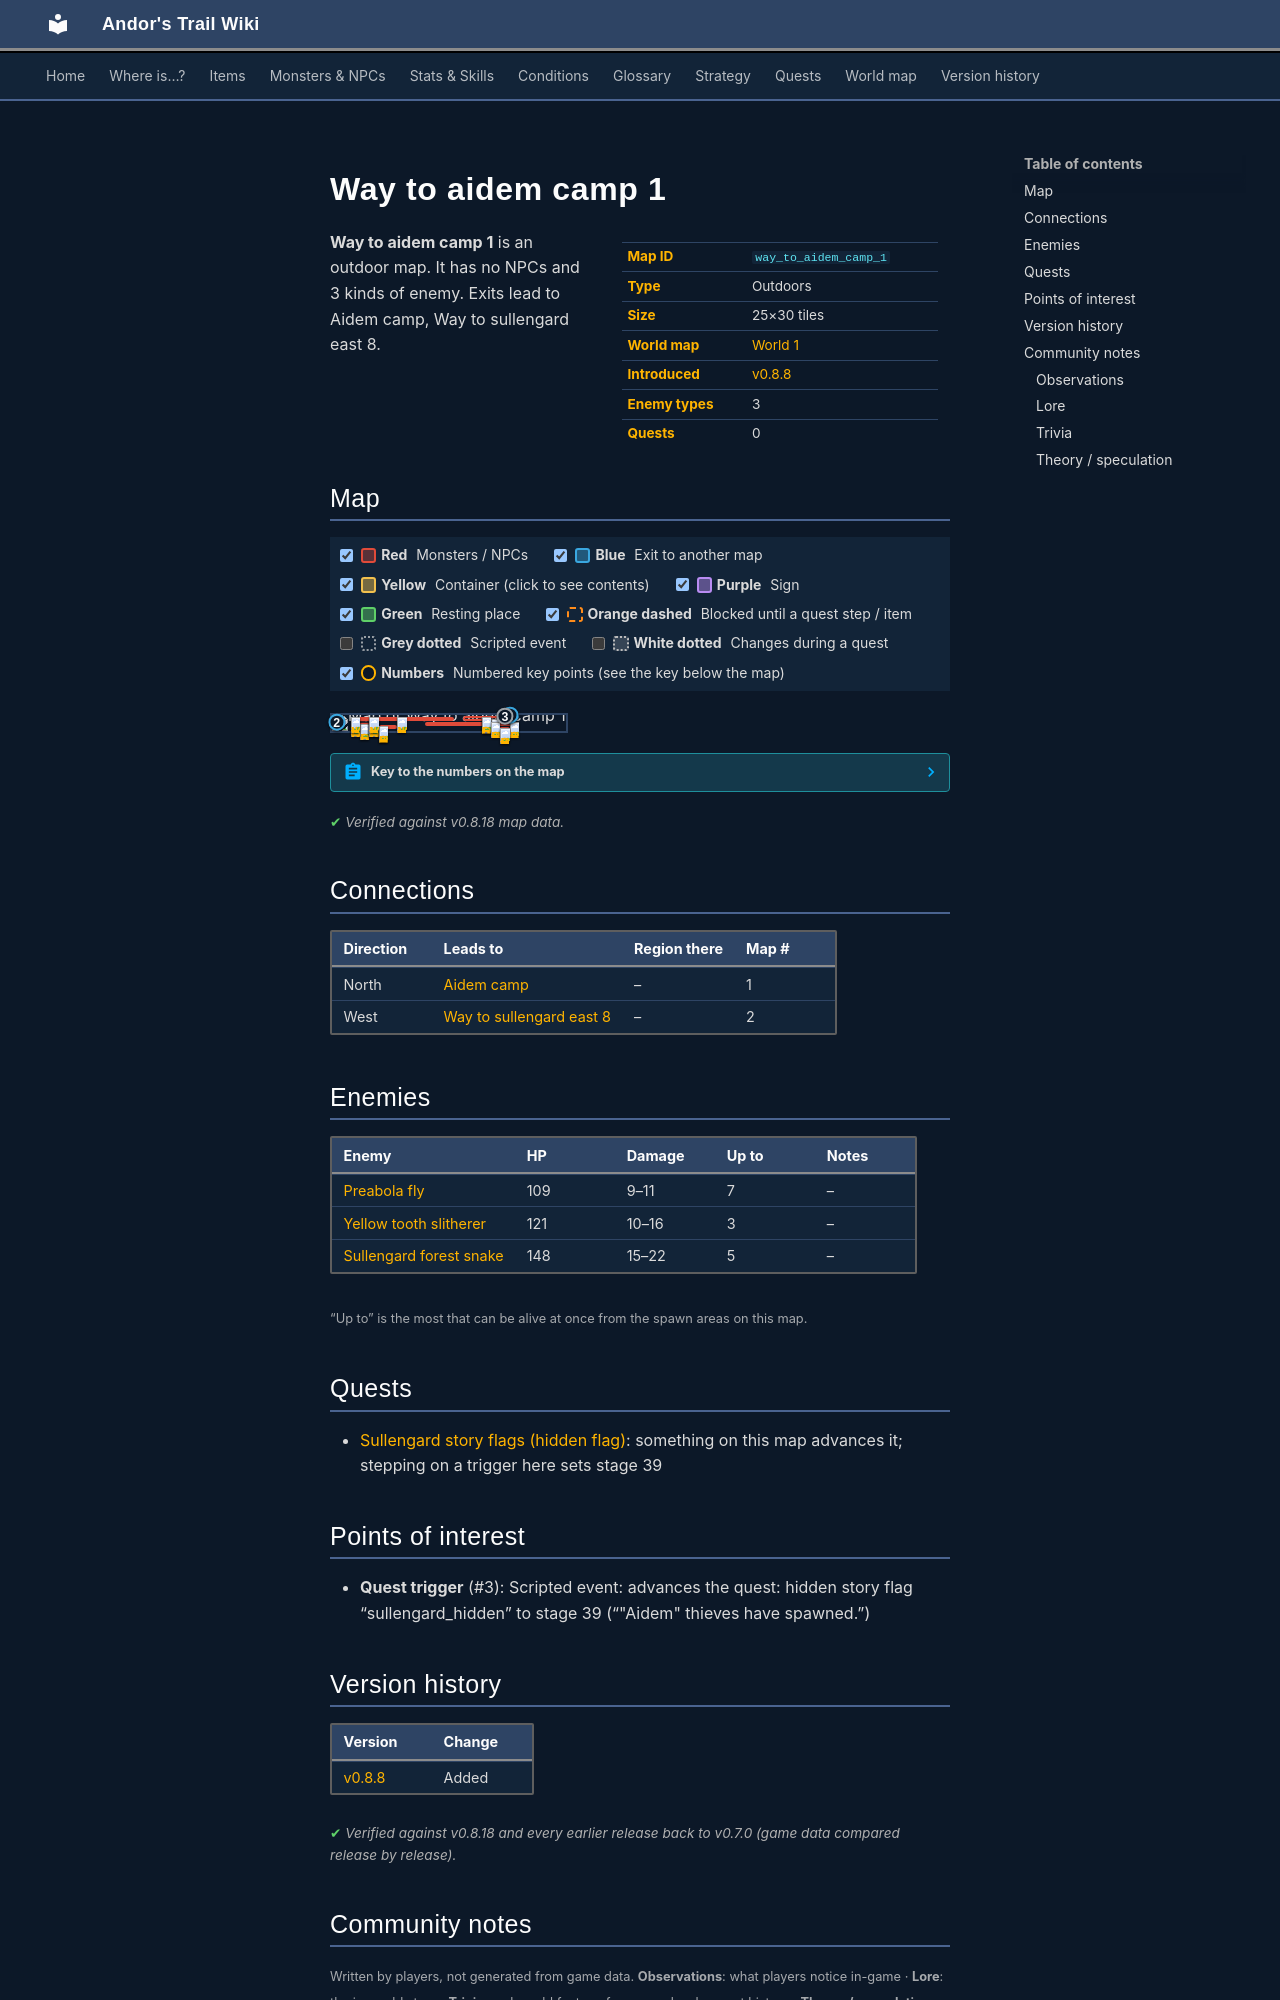

repository: asdfghjkl628/Andor-s-Trail-Wikiiii · page: maps/way_to_aidem_camp_1/index.html · generator: mkdocs

---
description: "Way to aidem camp 1 is an outdoor location in Andor's Trail. Enemies: Preabola fly, Yellow tooth slitherer, Sullengard forest snake. Exits to Aidem camp, Way to sullengard east 8."
---

# Way to aidem camp 1

<div class="infobox" markdown>

| | |
|---|---|
| **Map ID** | `way_to_aidem_camp_1` |
| **Type** | Outdoors |
| **Size** | 25×30 tiles |
| **World map** | [World 1](index.md) |
| **Introduced** | [v0.8.8](../versions/0.8.8.md) |
| **Enemy types** | 3 |
| **Quests** | 0 |

</div>

**Way to aidem camp 1** is an outdoor map. It has no NPCs and 3 kinds of enemy. Exits lead to Aidem camp, Way to sullengard east 8.

## Map

<div class="map-legend" markdown="0"><label class="lg"><input type="checkbox" data-t="spawn" checked><span class="sw sw-spawn"></span><b>Red</b>&nbsp;Monsters / NPCs</label><label class="lg"><input type="checkbox" data-t="mapchange" checked><span class="sw sw-mapchange"></span><b>Blue</b>&nbsp;Exit to another map</label><label class="lg"><input type="checkbox" data-t="container" checked><span class="sw sw-container"></span><b>Yellow</b>&nbsp;Container (click to see contents)</label><label class="lg"><input type="checkbox" data-t="sign" checked><span class="sw sw-sign"></span><b>Purple</b>&nbsp;Sign</label><label class="lg"><input type="checkbox" data-t="rest" checked><span class="sw sw-rest"></span><b>Green</b>&nbsp;Resting place</label><label class="lg"><input type="checkbox" data-t="key" checked><span class="sw sw-key"></span><b>Orange dashed</b>&nbsp;Blocked until a quest step / item</label><label class="lg"><input type="checkbox" data-t="script"><span class="sw sw-script"></span><b>Grey dotted</b>&nbsp;Scripted event</label><label class="lg"><input type="checkbox" data-t="replace"><span class="sw sw-replace"></span><b>White dotted</b>&nbsp;Changes during a quest</label><label class="lg"><input type="checkbox" data-t="pin" checked><span class="sw sw-pin"></span><b>Numbers</b>&nbsp;Numbered key points (see the key below the map)</label></div>

<div class="map-wrap hide-script hide-replace" markdown="0"><img src="../../assets/maps/way_to_aidem_camp_1.webp" alt="Map of Way to aidem camp 1" width="800" height="960" loading="lazy"><a id="place-north" class="mo mo-mapchange" href="../aidem_camp/#place-south" title="Exit to Aidem camp" style="left:72.000%;top:0.000%;width:8.000%;height:3.333%"></a><a id="place-west" class="mo mo-mapchange" href="../way_to_sullengard_east8/#place-east" title="Exit to Way to sullengard east 8" style="left:0.000%;top:40.000%;width:4.000%;height:6.667%"></a><a class="mo mo-script" href="../../quests/sullengard_hidden/#stage-39" title="Scripted event: advances the quest: hidden story flag “sullengard_hidden” to stage 39 (“&quot;Aidem&quot; thieves have spawned.”)" style="left:68.000%;top:3.333%;width:12.000%;height:3.333%"></a><span class="mo mo-spawn" title="Spawns: Preabola fly" style="left:8.000%;top:20.000%;width:12.000%;height:40.000%"></span><span class="mo mo-spawn" title="Spawns: Preabola fly" style="left:56.000%;top:6.667%;width:20.000%;height:26.667%"></span><span class="mo mo-spawn" title="Spawns: Sullengard forest snake" style="left:40.000%;top:40.000%;width:40.000%;height:6.667%"></span><span class="mo mo-spawn" title="Spawns: Sullengard forest snake" style="left:20.000%;top:63.333%;width:8.000%;height:23.333%"></span><span class="mo mo-spawn" title="Spawns: Sullengard forest snake" style="left:64.000%;top:76.667%;width:12.000%;height:10.000%"></span><span class="mo mo-spawn" title="Spawns: Yellow tooth slitherer" style="left:8.000%;top:10.000%;width:44.000%;height:6.667%"></span><a class="mob" href="../../monsters/preabola_fly/" title="Preabola fly" style="left:12.000%;top:53.333%;width:4.000%;height:3.333%"><img src="../../assets/icons/monsters/monsters_rltiles2_170.png" alt="Preabola fly"></a><a class="mob" href="../../monsters/preabola_fly/" title="Preabola fly" style="left:16.000%;top:36.667%;width:4.000%;height:3.333%"><img src="../../assets/icons/monsters/monsters_rltiles2_170.png" alt="Preabola fly"></a><a class="mob" href="../../monsters/preabola_fly/" title="Preabola fly" style="left:16.000%;top:33.333%;width:4.000%;height:3.333%"><img src="../../assets/icons/monsters/monsters_rltiles2_170.png" alt="Preabola fly"></a><a class="mob" href="../../monsters/preabola_fly/" title="Preabola fly" style="left:8.000%;top:33.333%;width:4.000%;height:3.333%"><img src="../../assets/icons/monsters/monsters_rltiles2_170.png" alt="Preabola fly"></a><a class="mob" href="../../monsters/preabola_fly/" title="Preabola fly" style="left:68.000%;top:26.667%;width:4.000%;height:3.333%"><img src="../../assets/icons/monsters/monsters_rltiles2_170.png" alt="Preabola fly"></a><a class="mob" href="../../monsters/preabola_fly/" title="Preabola fly" style="left:64.000%;top:20.000%;width:4.000%;height:3.333%"><img src="../../assets/icons/monsters/monsters_rltiles2_170.png" alt="Preabola fly"></a><a class="mob" href="../../monsters/preabola_fly/" title="Preabola fly" style="left:64.000%;top:10.000%;width:4.000%;height:3.333%"><img src="../../assets/icons/monsters/monsters_rltiles2_170.png" alt="Preabola fly"></a><a class="mob" href="../../monsters/sullengard_venom_snake/" title="Sullengard forest snake" style="left:76.000%;top:40.000%;width:4.000%;height:3.333%"><img src="../../assets/icons/monsters/monsters_tometik4_24.png" alt="Sullengard forest snake"></a><a class="mob" href="../../monsters/sullengard_venom_snake/" title="Sullengard forest snake" style="left:68.000%;top:43.333%;width:4.000%;height:3.333%"><img src="../../assets/icons/monsters/monsters_tometik4_24.png" alt="Sullengard forest snake"></a><a class="mob" href="../../monsters/sullengard_venom_snake/" title="Sullengard forest snake" style="left:20.000%;top:73.333%;width:4.000%;height:3.333%"><img src="../../assets/icons/monsters/monsters_tometik4_24.png" alt="Sullengard forest snake"></a><a class="mob" href="../../monsters/sullengard_venom_snake/" title="Sullengard forest snake" style="left:20.000%;top:66.667%;width:4.000%;height:3.333%"><img src="../../assets/icons/monsters/monsters_tometik4_24.png" alt="Sullengard forest snake"></a><a class="mob" href="../../monsters/sullengard_venom_snake/" title="Sullengard forest snake" style="left:72.000%;top:80.000%;width:4.000%;height:3.333%"><img src="../../assets/icons/monsters/monsters_tometik4_24.png" alt="Sullengard forest snake"></a><a class="mob" href="../../monsters/yellow_tooth/" title="Yellow tooth slitherer" style="left:8.000%;top:13.333%;width:4.000%;height:3.333%"><img src="../../assets/icons/monsters/monsters_snakes_5.png" alt="Yellow tooth slitherer"></a><a class="mob" href="../../monsters/yellow_tooth/" title="Yellow tooth slitherer" style="left:28.000%;top:10.000%;width:4.000%;height:3.333%"><img src="../../assets/icons/monsters/monsters_snakes_5.png" alt="Yellow tooth slitherer"></a><a class="mob" href="../../monsters/yellow_tooth/" title="Yellow tooth slitherer" style="left:16.000%;top:13.333%;width:4.000%;height:3.333%"><img src="../../assets/icons/monsters/monsters_snakes_5.png" alt="Yellow tooth slitherer"></a><a class="pin pin-exit" href="#key-1" style="left:76.000%;top:1.667%" title="Exit (north): to [Aidem camp](aidem_camp.md)">1</a><a class="pin pin-exit" href="#key-2" style="left:2.000%;top:43.333%" title="Exit (west): to [Way to sullengard east 8](way_to_sullengard_east8.md)">2</a><a class="pin pin-script" href="#key-3" style="left:74.000%;top:5.000%" title="Quest trigger: Scripted event: advances the quest: hidden story flag “sullengard_hidden” to stage 39 (“&quot;Aidem&quot; thieves have spawned.”)">3</a></div>

??? abstract "Key to the numbers on the map"

    | # | What | Details |
    |---|---|---|
    | <span id="key-1"></span>1 | Exit (north) | to [Aidem camp](aidem_camp.md) |
    | <span id="key-2"></span>2 | Exit (west) | to [Way to sullengard east 8](way_to_sullengard_east8.md) |
    | <span id="key-3"></span>3 | Quest trigger | Scripted event: advances the quest: hidden story flag “sullengard_hidden” to stage 39 (“"Aidem" thieves have spawned.”) |


<p class="verified">Verified against v0.8.18 map data.</p>

## Connections

| Direction | Leads to | Region there | Map # |
|---|---|---|---|
| North | [Aidem camp](aidem_camp.md) | – | 1 |
| West | [Way to sullengard east 8](way_to_sullengard_east8.md) | – | 2 |

## Enemies

| Enemy | HP | Damage | Up to | Notes |
|---|---|---|---|---|
| [Preabola fly](../monsters/preabola_fly.md) | 109 | 9–11 | 7 | – |
| [Yellow tooth slitherer](../monsters/yellow_tooth.md) | 121 | 10–16 | 3 | – |
| [Sullengard forest snake](../monsters/sullengard_venom_snake.md) | 148 | 15–22 | 5 | – |

<small>“Up to” is the most that can be alive at once from the spawn areas on this map.</small>

## Quests

- [Sullengard story flags (hidden flag)](../quests/sullengard_hidden.md): something on this map advances it; stepping on a trigger here sets stage 39

## Points of interest

- **Quest trigger** (#3): Scripted event: advances the quest: hidden story flag “sullengard_hidden” to stage 39 (“"Aidem" thieves have spawned.”)


## Version history

| Version | Change |
|---|---|
| [v0.8.8](../versions/0.8.8.md) | Added |

<p class="verified">Verified against v0.8.18 and every earlier release back to v0.7.0 (game data compared release by release).</p>


## Community notes

<small>Written by players, not generated from game data. **Observations**: what players notice in-game · **Lore**: the in-world story · **Trivia**: real-world facts, references, development history · **Theory / speculation**: unconfirmed ideas; may just be unfinished content</small>
